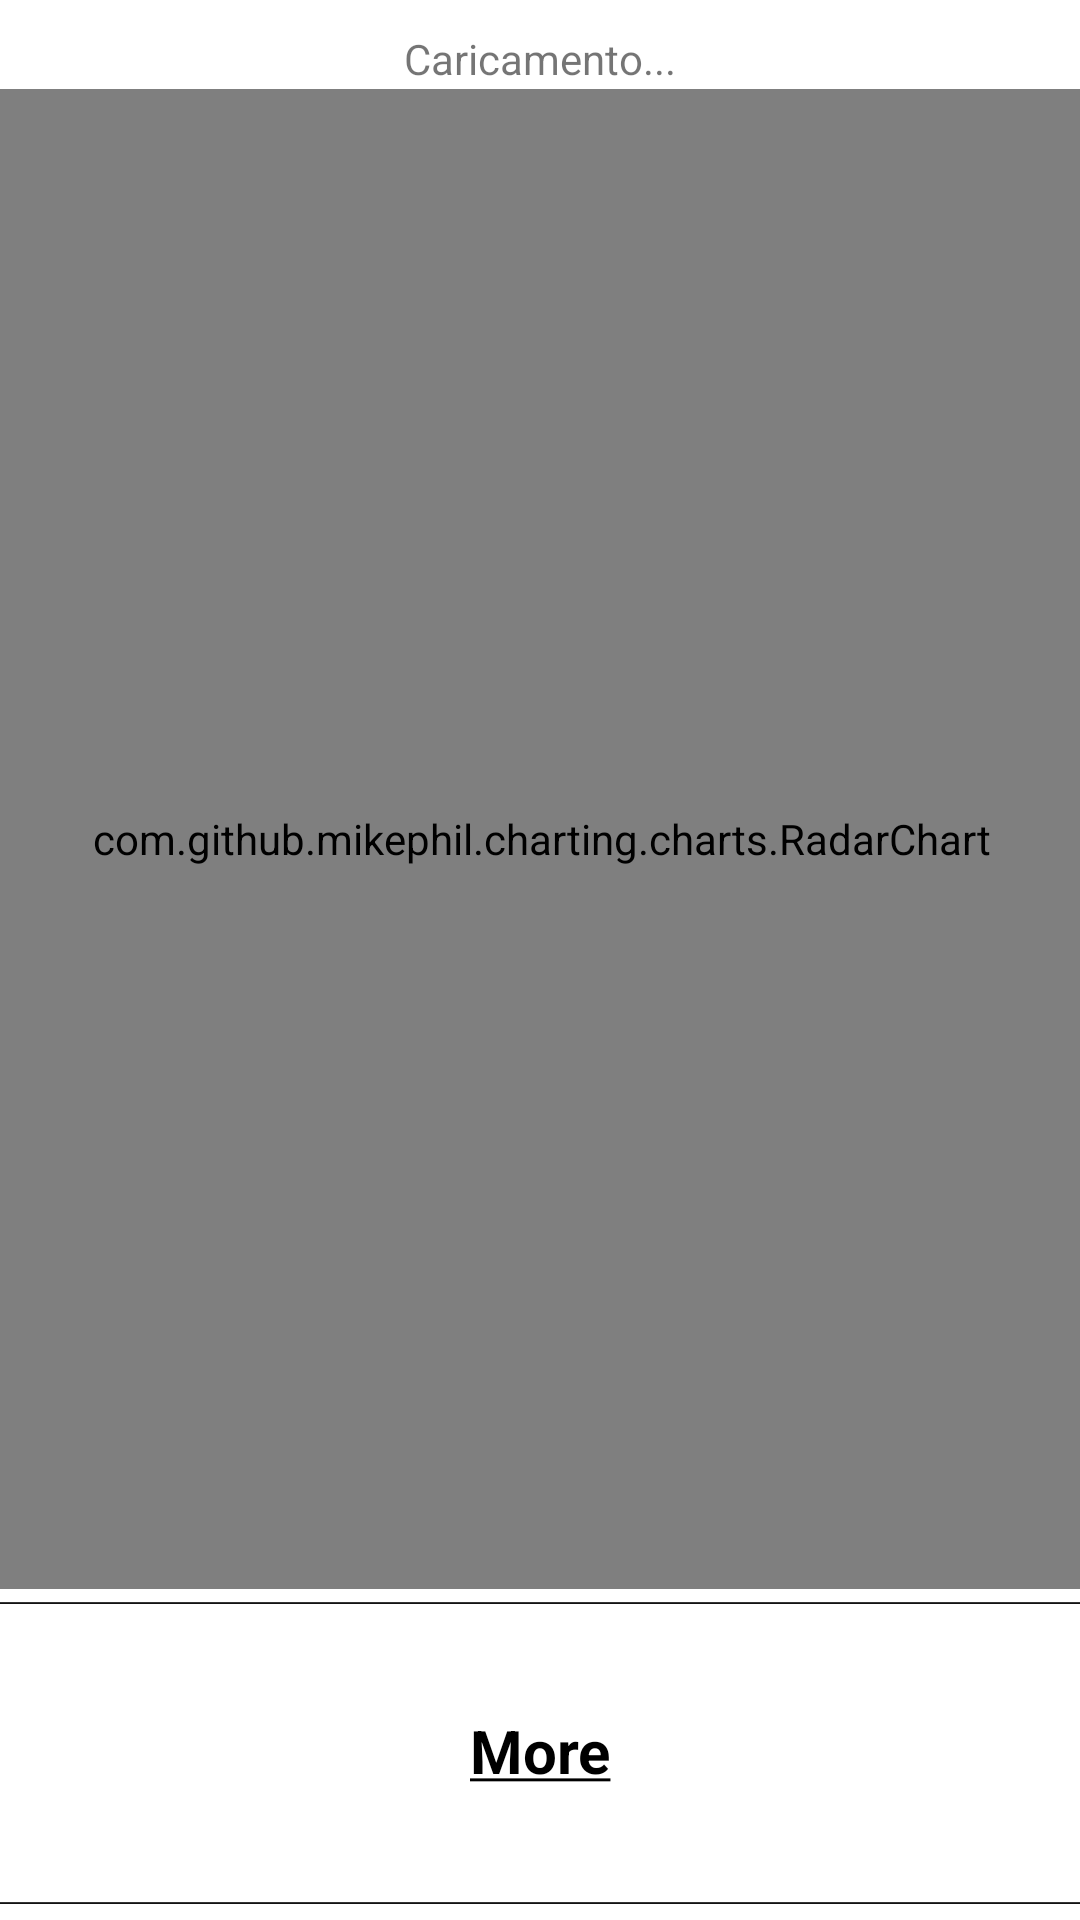

Reconstruct the res/layout file that produces this screen, plus the resources it refers to.
<!-- AndroidManifest.xml: application theme Theme.MM -->
<!-- res/layout/fragment_statistic.xml -->
<?xml version="1.0" encoding="utf-8"?>
<androidx.constraintlayout.widget.ConstraintLayout xmlns:android="http://schemas.android.com/apk/res/android"
    xmlns:app="http://schemas.android.com/apk/res-auto"
    xmlns:tools="http://schemas.android.com/tools"
    android:layout_width="match_parent"
    android:layout_height="match_parent"
    android:background="#FFFFFF"
    tools:context=".homeActivity.statisticFragment.StatisticFragment">

    <ImageView
        android:id="@+id/Statistic_Fragment_Question_Mark"
        android:layout_width="20dp"
        android:layout_height="20dp"
        android:layout_marginEnd="5dp"
        android:layout_marginBottom="5dp"
        android:src="@drawable/question_mark_icon"
        app:layout_constraintBottom_toTopOf="@+id/imageView"
        app:layout_constraintEnd_toEndOf="parent" />

    <com.github.mikephil.charting.charts.RadarChart
        android:id="@+id/StatisticGraph"
        android:layout_width="500dp"
        android:layout_height="500dp"
        app:layout_constraintBottom_toTopOf="@+id/imageView"
        app:layout_constraintEnd_toEndOf="parent"
        app:layout_constraintHorizontal_bias="0.5"
        app:layout_constraintStart_toStartOf="parent"
        app:layout_constraintTop_toBottomOf="@+id/statisticStatus" />

    <TextView
        android:id="@+id/statisticStatus"
        android:layout_width="wrap_content"
        android:layout_height="wrap_content"
        android:layout_marginTop="10dp"
        android:text="Caricamento..."
        android:textSize="14sp"
        app:layout_constraintEnd_toEndOf="parent"
        app:layout_constraintHorizontal_bias="0.5"
        app:layout_constraintStart_toStartOf="parent"
        app:layout_constraintTop_toTopOf="parent" />

    <TextView
        android:id="@+id/StatisticMoreText"
        android:layout_width="100dp"
        android:layout_height="30dp"
        android:layout_marginBottom="30sp"
        android:text="@string/underline_More"
        android:textAlignment="center"
        android:textColor="@color/black"
        android:textSize="20sp"
        android:textStyle="bold"
        app:layout_constraintBottom_toTopOf="@+id/imageView2"
        app:layout_constraintEnd_toEndOf="parent"
        app:layout_constraintHorizontal_bias="0.5"
        app:layout_constraintStart_toStartOf="parent" />

    <ImageView
        android:id="@+id/imageView"
        android:layout_width="wrap_content"
        android:layout_height="10dp"
        android:layout_marginBottom="30sp"
        android:scaleX="7"
        android:scaleY="2"
        android:src="@drawable/icon_separator_orizzontal"
        app:layout_constraintBottom_toTopOf="@+id/StatisticMoreText"
        app:layout_constraintEnd_toEndOf="parent"
        app:layout_constraintHorizontal_bias="0.5"
        app:layout_constraintStart_toStartOf="parent" />

    <ImageView
        android:id="@+id/imageView2"
        android:layout_width="wrap_content"
        android:layout_height="10dp"
        android:scaleX="7"
        android:scaleY="2"
        android:src="@drawable/icon_separator_orizzontal"
        app:layout_constraintBottom_toBottomOf="parent"
        app:layout_constraintEnd_toEndOf="parent"
        app:layout_constraintHorizontal_bias="0.5"
        app:layout_constraintStart_toStartOf="parent" />

</androidx.constraintlayout.widget.ConstraintLayout>
<!-- resources referenced by this layout -->
<resources>
  <color name="black">#FF000000</color>
  <!-- drawable icon_separator_orizzontal: png bitmap (drawable, 389 bytes) -->
  <string name="underline_More"><u>More</u></string>
  <style name="Theme.MM" parent="Theme.MaterialComponents.DayNight.NoActionBar">
          
          <item name="colorPrimary">@color/black</item>
          <item name="colorPrimaryVariant">@color/black</item>
          <item name="colorOnPrimary">@color/white</item>
          
          <item name="colorSecondary">@color/teal_200</item>
          <item name="colorSecondaryVariant">@color/teal_700</item>
          <item name="colorOnSecondary">@color/black</item>
          
          <item name="android:statusBarColor" tools:targetApi="l">?attr/colorPrimaryVariant</item>
          
  
          <item name="backgroundColor">@color/white</item>
      </style>
  <color name="white">#FFFFFFFF</color>
  <color name="teal_200">#FF03DAC5</color>
  <color name="teal_700">#FF018786</color>
</resources>
